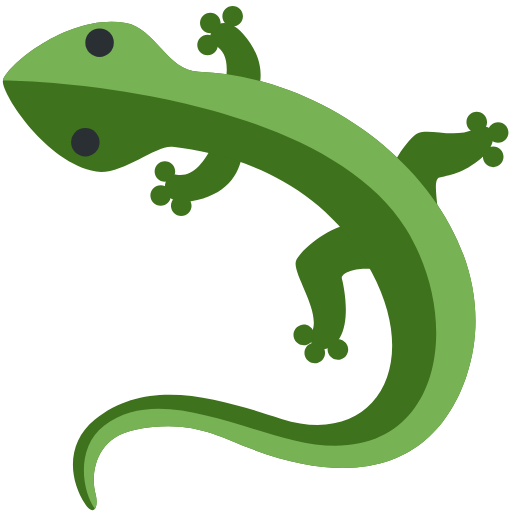
t = 0.00 s
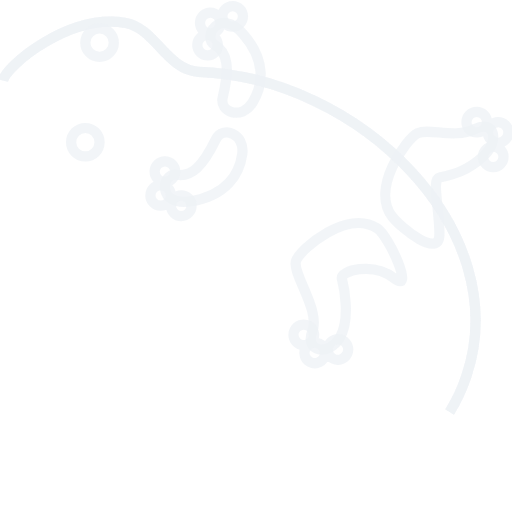
t = 2.13 s
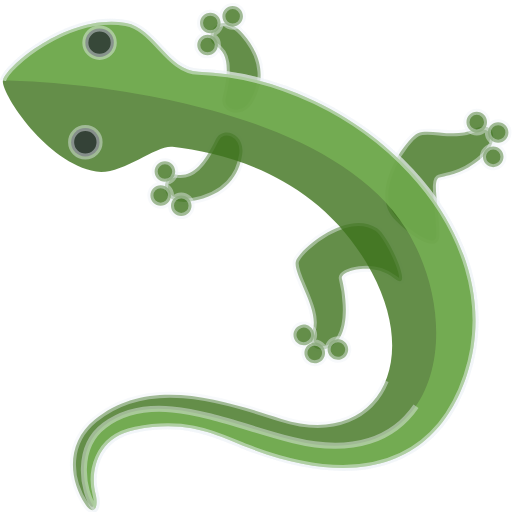
t = 3.75 s
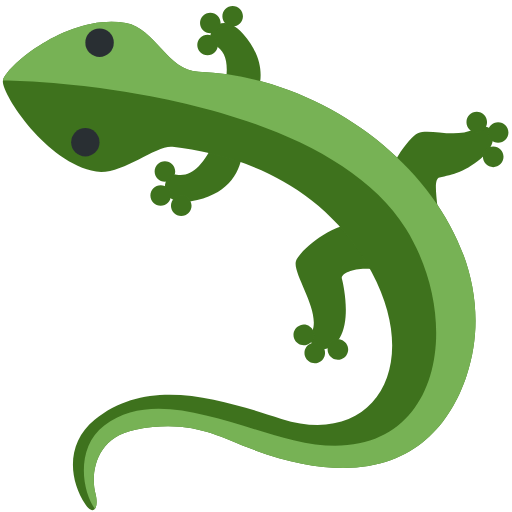
t = 6.25 s
t = 8.13 s: frame unchanged from t = 0.00 s, image omitted
t = 10.00 s: frame unchanged from t = 0.00 s, image omitted

The animated SVG that drew these frames (rendered in a browser with its animation timeline set to each time). Animation: 3 CSS @keyframes rules; one cycle of 10.00 s.

<svg xmlns="http://www.w3.org/2000/svg" xmlns:xlink="http://www.w3.org/1999/xlink" viewBox="0 0 36 36">
<title>🦎: lizard (U+1F98E) - emojiall.com</title>
<style>svg{stroke:#edf2f6;animation:dashoffset 10s both,fill-opacity 10s both,stroke-opacity 10s both;stroke-dasharray:500%;stroke-dashoffset:500%}@keyframes stroke-opacity{2%,25%{stroke-opacity:.75;stroke-width:2%}100%,75%{stroke-opacity:0;stroke-width:0}}@keyframes fill-opacity{10%,25%{fill-opacity:0}0%,100%,50%{fill-opacity:1}}@keyframes dashoffset{0%,2%{stroke-dashoffset:500%}100%{stroke-dashoffset:0%}}</style>
<path fill="#3E721D" d="M15.66 6.844c.485-2.03.384-3.139-.553-3.677-.936-.537.337-2.666 1.977-.793 1.641 1.873 1.428 3.618.662 4.853-.767 1.234-2.336.66-2.086-.383zm-.48 2.951c-.916 1.877-1.699 2.668-2.764 2.487-1.064-.18-1.435 2.272 1.023 1.869 2.457-.403 3.401-1.886 3.595-3.326.193-1.44-1.383-1.994-1.854-1.03zm11.336 6.261c-2.072-1.377-5.382 1.43-5.699 2.28-.317.85 1.721 3.461 1.146 4.94-.577 1.477 1.142 1.768 1.92.491.778-1.278.304-3.612.156-4.169-.148-.557 2.189-1.219 3.671-.037 1.481 1.18-.323-2.925-1.194-3.505zm1.068-.818c-1.546-1.949.975-5.482 1.794-5.87.821-.387 2.572.402 3.997-.295 1.424-.697 1.745.854.65 1.874-1.227 1.142-2.241 1.335-3.119 1.526-.563.122-.032 2.033-.009 3.97.023 1.799-2.663-.385-3.313-1.205z"/>
<path fill="#3E721D" d="M15.319 3.167c0 .4-.324.724-.724.724-.399 0-.724-.324-.724-.724 0-.399.324-.724.724-.724.4 0 .724.325.724.724zm-2.999 8.897c0 .399-.324.724-.724.724-.399 0-.724-.324-.724-.724 0-.399.324-.724.724-.724.4 0 .724.324.724.724zm-.298 1.677c0 .4-.324.724-.724.724-.399 0-.724-.324-.724-.724 0-.399.324-.724.724-.724.4 0 .724.324.724.724zm1.447.724c0 .399-.324.724-.724.724-.399 0-.724-.324-.724-.724 0-.4.324-.724.724-.724.4 0 .724.324.724.724zm8.575 8.848c.128.378-.073.791-.452.92-.377.129-.789-.075-.918-.453s.072-.79.45-.919c.379-.129.791.074.92.452zm.772 1.268c.128.378-.073.79-.452.919-.377.128-.789-.074-.918-.452-.129-.377.073-.79.451-.918.379-.13.791.073.919.451zm1.627-.24c.13.377-.073.79-.452.919-.376.129-.788-.074-.917-.451-.129-.378.073-.791.45-.919.379-.13.791.073.919.451zm9.803-15.752c0 .399-.325.724-.725.724s-.724-.325-.724-.724c0-.399.324-.725.724-.725s.725.326.725.725zm1.504.725c0 .399-.324.724-.725.724-.398 0-.723-.325-.723-.724s.324-.724.723-.724c.401-.001.725.325.725.724zm-.346 1.716c0 .399-.324.724-.725.724-.399 0-.724-.325-.724-.724 0-.399.324-.724.724-.724.401 0 .725.325.725.724zM15.512 1.618c0 .399-.324.724-.724.724-.399 0-.724-.324-.724-.724 0-.4.324-.724.724-.724.4 0 .724.324.724.724zm1.571-.469c0 .4-.324.724-.724.724-.399 0-.724-.324-.724-.724 0-.399.324-.724.724-.724.4.001.724.325.724.724z"/>
<path fill="#3E721D" d="M.208 5.652C.472 4.599 4.865.929 8.85 1.618c2.024.351 2.942 3.354 5.102 3.428 11.289.389 22.272 11.138 18.847 21.391-1.506 4.507-5.618 8.798-15.461 5.001-1.956-.754-3.97-1.985-7.824-1.227-2.852.563-3.149 3.159-2.803 4.497.272 1.048-.161 1.582-.701.759-1.226-1.867-1.317-4.347.643-5.955 3.912-3.211 9.248-1.284 13.137-.059 6.481 2.044 9.917-3.651 6.346-10.315-3.503-6.54-9.812-8.324-14.005-8.816-1.168-.137-3.639 2.048-5.367 1.742C3.143 11.421.018 6.416.208 5.652z"/>
<path fill="#77B255" d="M.208 5.652C.472 4.599 4.865.929 8.85 1.618c2.024.351 2.942 3.354 5.102 3.428 11.289.389 22.272 11.138 18.847 21.391-1.506 4.507-5.618 8.798-15.461 5.001-1.956-.754-3.97-1.985-7.824-1.227-2.852.563-3.149 3.159-2.803 4.497.134.516.097.906-.039 1.073-.922-1.281-1.362-4.339.661-5.864 3.539-2.667 8.568-.131 13.301 1.042 10.251 2.541 12.183-7.995 7.907-14.875C23.355 7.736 7 5.75.208 5.652z"/>
<circle fill="#292F33" cx="7" cy="3" r="1"/>
<circle fill="#292F33" cx="6" cy="10" r="1"/>
</svg>
